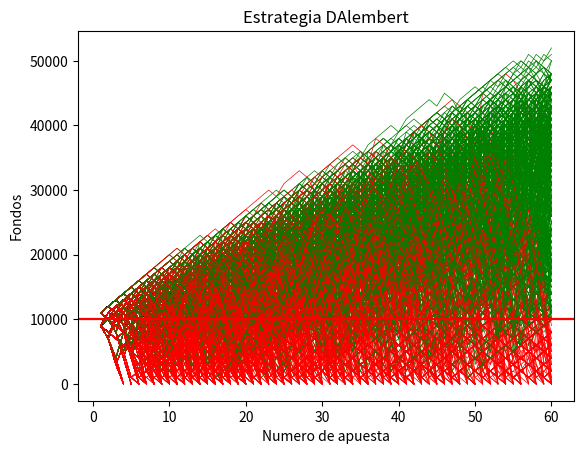

The script that saved this image:
import random
import matplotlib.pyplot as plt


def rollRuleta():
    random.seed()
    roll = random.randint(0, 36)

    if roll == 0:
        return False
    elif (roll % 2) != 0:
        return False
    elif (roll % 2) == 0:
        return True


def apuesta_simple(fondos, apuesta_inicial, numero_apuestas):
    global contador_quiebra_simple, profit_simple, contador_profit_simple
    value = fondos
    apuesta = apuesta_inicial
    wX = []
    vY = []
    apuestaActual = 1
    while apuestaActual <= numero_apuestas:
        if rollRuleta():
            value += apuesta
            wX.append(apuestaActual)
            vY.append(value)

        else:
            value -= apuesta
            wX.append(apuestaActual)
            vY.append(value)

            if value <= 0:
                contador_quiebra_simple += 1
                break

        apuestaActual += 1
    profit_simple += value
    if value < fondos:
        color = 'r'
    else:
        color = 'g'
        contador_profit_simple += 1
    plt.plot(wX, vY, color, linewidth=0.5)


def apuesta_martingala(fondos, apuesta_inicial, numero_apuestas):
    global contador_quiebra_martingala, profit_martingala, contador_profit_martingala
    value = fondos
    wX = []
    vY = []
    apuestaActual = 1
    apuestaPrevia = 'win'
    cantidadApuestaPrevia = apuesta_inicial

    while apuestaActual <= numero_apuestas:
        if apuestaPrevia == 'win':
            apuesta = cantidadApuestaPrevia  # add
            if rollRuleta():
                value += apuesta
                wX.append(apuestaActual)
                vY.append(value)
            else:
                value -= apuesta
                apuestaPrevia = 'loss'
                cantidadApuestaPrevia = apuesta
                wX.append(apuestaActual)
                vY.append(value)
                if value <= 0:
                    contador_quiebra_martingala += 1
                    break
        elif apuestaPrevia == 'loss':
            apuesta = cantidadApuestaPrevia * 2  # add
            if (value - apuesta) < 0:
                apuesta = value
            if rollRuleta():
                value += apuesta
                cantidadApuestaPrevia = apuesta_inicial
                apuestaPrevia = 'win'
                wX.append(apuestaActual)
                vY.append(value)
            else:
                value -= apuesta
                apuestaPrevia = 'loss'
                cantidadApuestaPrevia = apuesta
                wX.append(apuestaActual)
                vY.append(value)
                if value <= 0:
                    contador_quiebra_martingala += 1
                    break

        apuestaActual += 1
    profit_martingala += value
    if value < fondos:
        color = 'r'
    else:
        color = 'g'
        contador_profit_martingala += 1
    plt.plot(wX, vY, color, linewidth=0.5)


def dAlembert(fondos, apuesta_inicial, numero_apuestas):
    global contador_quiebra_dalembert, profit_dalembert, contador_profit_dalembert
    value = fondos
    wX = []
    vY = []
    apuestaActual = 1
    apuestaAnterior = 'win'
    cantidadApuestaPrevia = apuesta_inicial

    while apuestaActual <= numero_apuestas:

        if apuestaAnterior == 'win':
            apuesta =  cantidadApuestaPrevia - apuesta_inicial
            if apuesta <= 0:
                apuesta = apuesta_inicial
            if rollRuleta():
                value += apuesta

                wX.append(apuestaActual)
                vY.append(value)
            else:
                apuestaAnterior = 'loss'
                value -= apuesta
                wX.append(apuestaActual)
                vY.append(value)
                if value <= 0:
                    contador_quiebra_dalembert += 1
                    break
            cantidadApuestaPrevia = apuesta
        elif apuestaAnterior == 'loss':
            apuesta = cantidadApuestaPrevia + apuesta_inicial
            if value - apuesta < 0:
                apuesta = value
            if rollRuleta():
                apuestaAnterior = 'win'
                value += apuesta
                wX.append(apuestaActual)
                vY.append(value)
            else:
                value -= apuesta
                wX.append(apuestaActual)
                vY.append(value)
                if value <= 0:
                    contador_quiebra_dalembert += 1
                    break
            cantidadApuestaPrevia = apuesta

        apuestaActual += 1
    profit_dalembert += value
    if value < fondos:
        color = 'r'
    else:
        color = 'g'
        contador_profit_dalembert += 1
    plt.plot(wX, vY, color, linewidth=0.5)






# MAIN SECTION

numero_apostadores = 1000
maximo_apuestas = 60
fondo_inicial = 10000
valor_apuesta = 1000

#print("Beneficio del casino usando apuesta simple",((fondo_inicial*numero_apostadores) - profit_simple)*0.00001,'%')
# APUESTA SIMPLE

contador_quiebra_simple = 0
contador_profit_simple = 0
profit_simple = 0
y = 0
while y < numero_apostadores:
    apuesta_simple(fondo_inicial, valor_apuesta, maximo_apuestas)
    y += 1

print('Probabilidad de quiebra apuesta simple:', (contador_quiebra_simple / float(y)) * 100,'%')
print('Probabilidad de obtener beneficio utilizando apuesta simple:', (contador_profit_simple / float(y)) * 100,'%')
print("Beneficio del casino usando apuesta simple2",((fondo_inicial*numero_apostadores) - profit_simple)*0.00001,'%')
print('_________________________________________________________________________________')
plt.axhline(fondo_inicial, color='r')
plt.ylabel('Fondos')
plt.xlabel('Numero de apuesta')
plt.title('Estrategia Apuesta simple')
plt.show()

# APOSTANDO CON MARTINGALA

contador_quiebra_martingala = 0
contador_profit_martingala = 0
profit_martingala = 0
x = 0
while x < numero_apostadores:
    apuesta_martingala(fondo_inicial, valor_apuesta, maximo_apuestas)
    x += 1

print('Probabilidad de quiebra utlizando martingala:', (contador_quiebra_martingala / float(x)) * 100)
print('Probabilidad de obtener beneficio utilizando martingala:', (contador_profit_martingala / float(x)) * 100)
print("Beneficio del casino usando Martingala",((fondo_inicial*numero_apostadores) - profit_martingala)*0.00001,'%')
print('_________________________________________________________________________________')
plt.axhline(fondo_inicial, color='r')
plt.ylabel('Fondos')
plt.xlabel('Numero de apuesta')
plt.title('Estrategia Martingala')
plt.show()




# APOSTANDO CON D'ALEMBERT

contador_quiebra_dalembert = 0
contador_profit_dalembert = 0
profit_dalembert = 0
z = 0
while z < numero_apostadores:
    dAlembert(fondo_inicial,valor_apuesta,maximo_apuestas)
    z+=1

print('Probabilidad de quiebra dAlembert:', (contador_quiebra_dalembert / float(z)) * 100)
print('Probabilidad de obtener beneficio utilizando DAlembert:', (contador_profit_dalembert / float(z)) * 100)
print("Beneficio del casino usando DAlembert",((fondo_inicial*numero_apostadores) - profit_dalembert)*0.00001,'%')
print('_________________________________________________________________________________')
plt.axhline(fondo_inicial, color='r')
plt.ylabel('Fondos')
plt.xlabel('Numero de apuesta')
plt.title('Estrategia DAlembert')
plt.show()